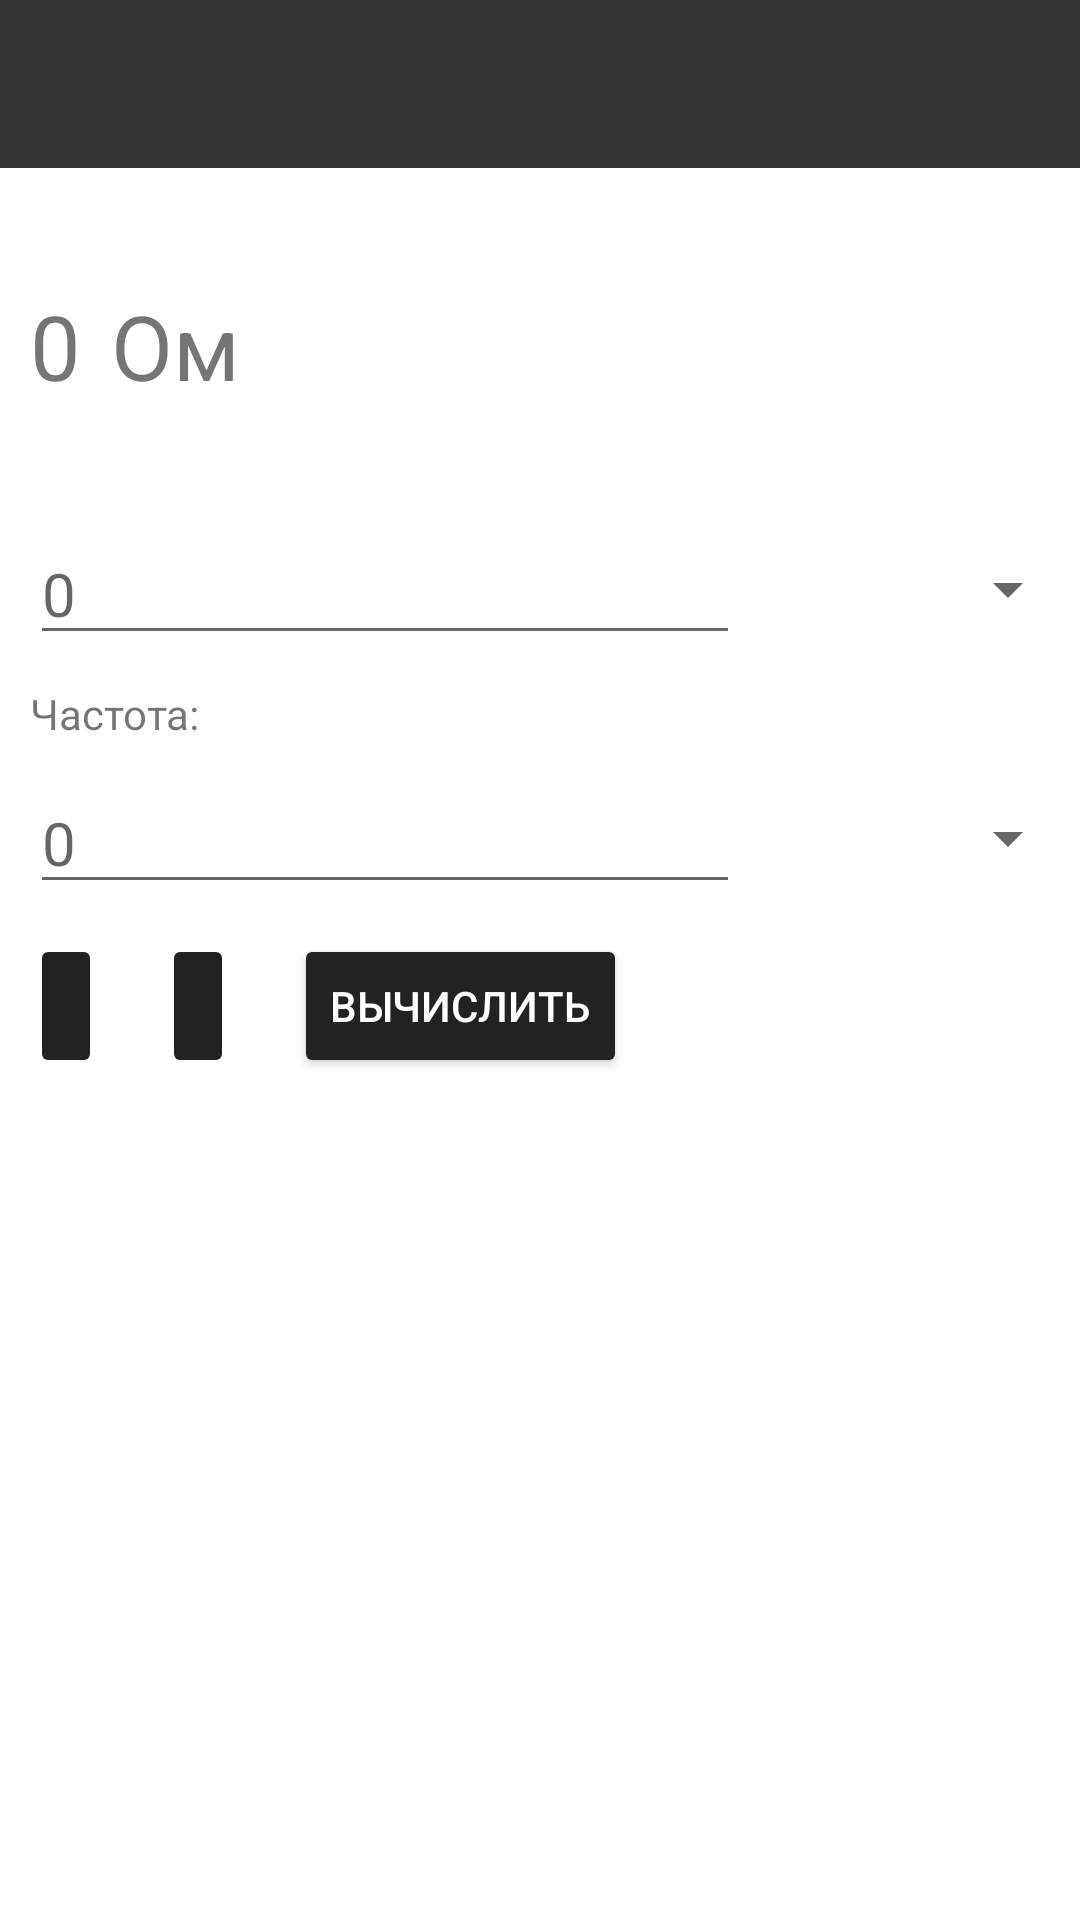

Android layout source for this screen:
<!-- AndroidManifest.xml: application theme Theme.ElectronicsHelper -->
<!-- res/layout/activity_calc_view.xml -->
<?xml version="1.0" encoding="utf-8"?>
<androidx.constraintlayout.widget.ConstraintLayout xmlns:android="http://schemas.android.com/apk/res/android"
    android:layout_width="match_parent"
    android:layout_height="match_parent">

    <include layout="@layout/layout_app_bar" />

    <ScrollView
        android:layout_width="match_parent"
        android:layout_height="match_parent"
        android:layout_marginTop="56dp">

        <LinearLayout
            android:layout_width="match_parent"
            android:layout_height="wrap_content"
            android:orientation="vertical">

            <LinearLayout
                android:layout_width="match_parent"
                android:layout_height="wrap_content"
                android:orientation="vertical">

                <TextView
                    android:id="@+id/tv_react_f"
                    android:layout_width="wrap_content"
                    android:layout_height="wrap_content"
                    android:layout_marginTop="10dp"
                    android:layout_marginHorizontal="10dp" />

            </LinearLayout>

            <LinearLayout
                android:layout_width="match_parent"
                android:layout_height="match_parent"
                android:orientation="horizontal">

                <TextView
                    android:id="@+id/tv_ohm"
                    android:layout_width="wrap_content"
                    android:layout_height="wrap_content"
                    android:layout_margin="10dp"
                    android:text="@string/zero"
                    android:textSize="30sp" />

                <TextView
                    android:id="@+id/tv_ohm_0"
                    android:layout_width="wrap_content"
                    android:layout_height="wrap_content"
                    android:layout_marginVertical="10dp"
                    android:text="@string/ohm_law_om"
                    android:textSize="30sp" />

            </LinearLayout>

            <LinearLayout
                android:layout_width="match_parent"
                android:layout_height="match_parent"
                android:orientation="vertical">

                <LinearLayout
                    android:layout_width="match_parent"
                    android:layout_height="wrap_content"
                    android:orientation="vertical">

                    <TextView
                        android:id="@+id/tv_capacity"
                        android:layout_width="wrap_content"
                        android:layout_height="wrap_content"
                        android:layout_marginHorizontal="10dp" />

                </LinearLayout>

                <LinearLayout
                    android:layout_width="match_parent"
                    android:layout_height="match_parent"
                    android:orientation="horizontal">

                    <EditText
                        android:id="@+id/et_capacity_induct"
                        android:layout_width="wrap_content"
                        android:layout_height="wrap_content"
                        android:layout_margin="10dp"
                        android:ems="10"
                        android:hint="@string/zero"
                        android:inputType="numberDecimal"
                        android:textSize="20sp"
                        android:importantForAutofill="no" />

                    <Spinner
                        android:id="@+id/spin_capacity"
                        android:layout_width="0dp"
                        android:layout_height="match_parent"
                        android:layout_weight="1" />

                </LinearLayout>

            </LinearLayout>

            <LinearLayout
                android:layout_width="match_parent"
                android:layout_height="match_parent"
                android:orientation="vertical">

                <LinearLayout
                    android:layout_width="match_parent"
                    android:layout_height="wrap_content"
                    android:orientation="vertical">

                    <TextView
                        android:id="@+id/tv_ohm_2"
                        android:layout_width="wrap_content"
                        android:layout_height="wrap_content"
                        android:layout_marginHorizontal="10dp"
                        android:text="@string/frequency" />

                </LinearLayout>

                <LinearLayout
                    android:layout_width="match_parent"
                    android:layout_height="match_parent"
                    android:orientation="horizontal">

                    <EditText
                        android:id="@+id/et_frequency"
                        android:layout_width="wrap_content"
                        android:layout_height="wrap_content"
                        android:layout_margin="10dp"
                        android:ems="10"
                        android:hint="@string/zero"
                        android:inputType="numberDecimal"
                        android:textSize="20sp"
                        android:importantForAutofill="no" />

                    <Spinner
                        android:id="@+id/spin_frequency"
                        android:layout_width="0dp"
                        android:layout_height="match_parent"
                        android:layout_weight="1" />

                </LinearLayout>

            </LinearLayout>

            <LinearLayout
                android:layout_width="match_parent"
                android:layout_height="match_parent"
                android:orientation="horizontal">

                <ImageButton
                    android:id="@+id/btn_clear"
                    android:layout_width="wrap_content"
                    android:layout_height="match_parent"
                    android:layout_marginHorizontal="10dp"
                    android:backgroundTint="@color/white_black"
                    android:src="@drawable/ic_baseline_clear_24"
                    android:contentDescription="@string/clear_x" />

                <ImageButton
                    android:id="@+id/btn_copy"
                    android:layout_width="wrap_content"
                    android:layout_height="match_parent"
                    android:layout_marginHorizontal="10dp"
                    android:backgroundTint="@color/white_black"
                    android:src="@drawable/ic_baseline_content_copy_24"
                    android:contentDescription="@string/clear_x" />

                <Button
                    android:id="@+id/btn_compute"
                    android:layout_width="wrap_content"
                    android:layout_height="match_parent"
                    android:layout_marginHorizontal="10dp"
                    android:backgroundTint="@color/white_black"
                    android:text="@string/btn_compute"
                    android:textColor="@color/white" />

            </LinearLayout>

        </LinearLayout>

    </ScrollView>

</androidx.constraintlayout.widget.ConstraintLayout>
<!-- res/layout/layout_app_bar.xml (included above) -->
<?xml version="1.0" encoding="utf-8"?>
<com.google.android.material.appbar.AppBarLayout xmlns:android="http://schemas.android.com/apk/res/android"
    android:layout_width="match_parent"
    android:layout_height="wrap_content"
    xmlns:app="http://schemas.android.com/apk/res-auto"
    android:theme="@style/Theme.ElectronicsHelper.AppBarOverlay">

    <androidx.appcompat.widget.Toolbar
        android:id="@+id/toolbar"
        android:layout_width="match_parent"
        android:layout_height="?attr/actionBarSize"
        android:background="?attr/colorPrimary"
        app:popupTheme="@style/Theme.ElectronicsHelper.PopupOverlay" />

</com.google.android.material.appbar.AppBarLayout>
<!-- resources referenced by this layout -->
<resources>
  <color name="white">#FFFFFFFF</color>
  <color name="white_black">#222</color>
  <string name="btn_compute">Вычислить</string>
  <string name="clear_x">Очистить</string>
  <string name="frequency">Частота:</string>
  <string name="ohm_law_om">Ом</string>
  <string name="zero">0</string>
  <style name="Theme.ElectronicsHelper.AppBarOverlay" parent="ThemeOverlay.AppCompat.Dark.ActionBar" />
  <style name="Theme.ElectronicsHelper.PopupOverlay" parent="ThemeOverlay.AppCompat.Light" />
  <style name="Theme.ElectronicsHelper" parent="Theme.MaterialComponents.DayNight.NoActionBar">
          
          <item name="colorPrimary">@color/black3</item>
          <item name="colorPrimaryVariant">@color/black</item>
          <item name="colorOnPrimary">@color/white</item>
          
          <item name="colorSecondary">@color/teal_200</item>
          <item name="colorSecondaryVariant">@color/teal_700</item>
          <item name="colorOnSecondary">@color/black</item>
          
          <item name="android:statusBarColor" tools:targetApi="l">?attr/colorPrimaryVariant</item>
          
      </style>
  <color name="black3">#333</color>
  <color name="black">#FF000000</color>
  <color name="teal_200">#FF03DAC5</color>
  <color name="teal_700">#FF018786</color>
</resources>
